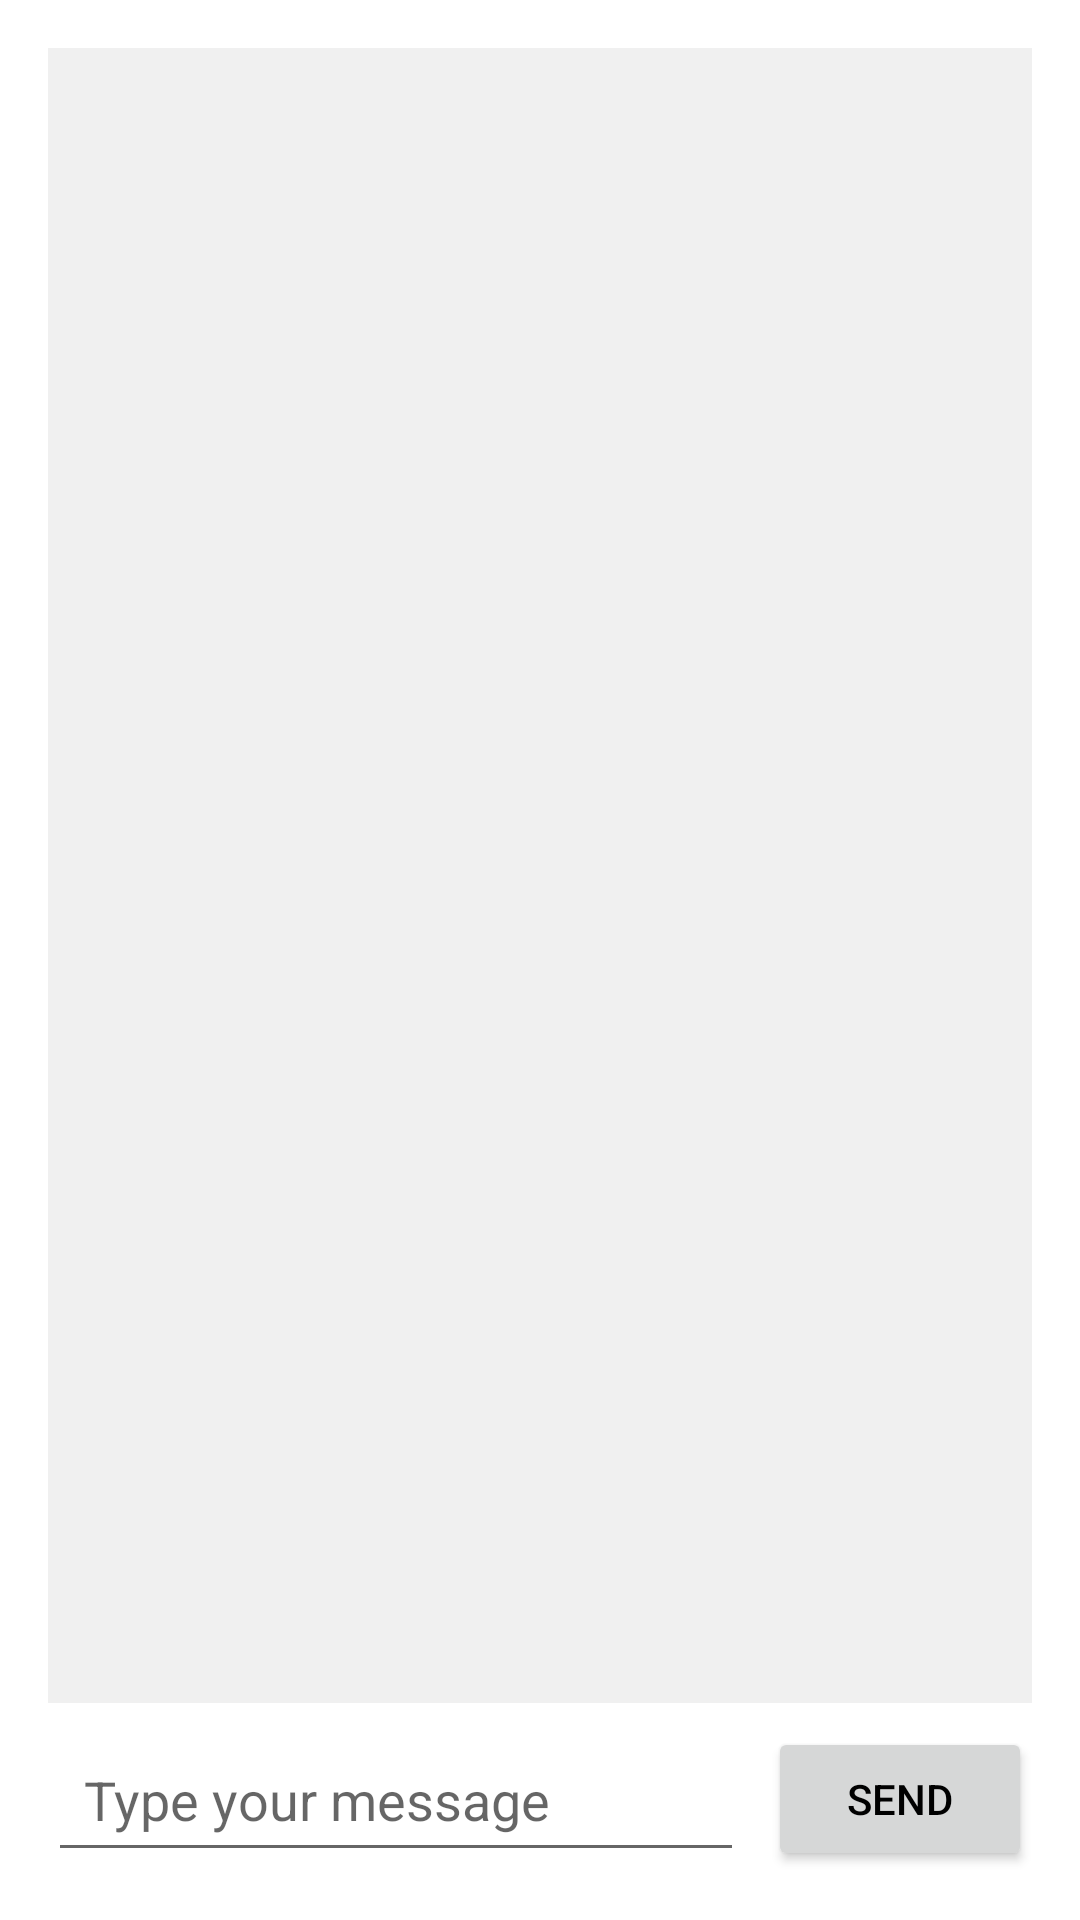

Layout XML and referenced resources for this Android screen:
<!-- AndroidManifest.xml: application theme AppTheme -->
<!-- res/layout/activity_chat.xml -->
<LinearLayout
    xmlns:android="http://schemas.android.com/apk/res/android"
    android:orientation="vertical"
    android:padding="16dp"
    android:layout_width="match_parent"
    android:layout_height="match_parent">

    <ScrollView
        android:id="@+id/chatScroll"
        android:layout_width="match_parent"
        android:layout_height="0dp"
        android:layout_weight="1"
        android:background="#F0F0F0"
        android:padding="12dp">

        <TextView
            android:id="@+id/chatDisplay"
            android:layout_width="match_parent"
            android:layout_height="wrap_content"
            android:textSize="16sp"
            android:textColor="#000000"/>
    </ScrollView>

    <LinearLayout
        android:layout_width="match_parent"
        android:layout_height="wrap_content"
        android:orientation="horizontal"
        android:gravity="center_vertical"
        android:paddingTop="8dp">

        <EditText
            android:id="@+id/userInput"
            android:layout_weight="1"
            android:layout_width="0dp"
            android:layout_height="wrap_content"
            android:hint="Type your message"
            android:inputType="text"
            android:padding="12dp"/>

        <Button
            android:id="@+id/sendBtn"
            android:layout_width="wrap_content"
            android:layout_height="wrap_content"
            android:text="Send"
            android:layout_marginStart="8dp"/>

    </LinearLayout>
</LinearLayout>
<!-- resources referenced by this layout -->
<resources>
  <style name="AppTheme" parent="Theme.MaterialComponents.DayNight.DarkActionBar">
          
          <item name="colorPrimary">#6200EE</item>
          <item name="colorPrimaryVariant">#3700B3</item>
          <item name="colorOnPrimary">#FFFFFF</item>
          <item name="colorSecondary">#03DAC5</item>
          <item name="colorSecondaryVariant">#018786</item>
          <item name="colorOnSecondary">#000000</item>
          <item name="android:textColor">#000000</item>
      </style>
</resources>
